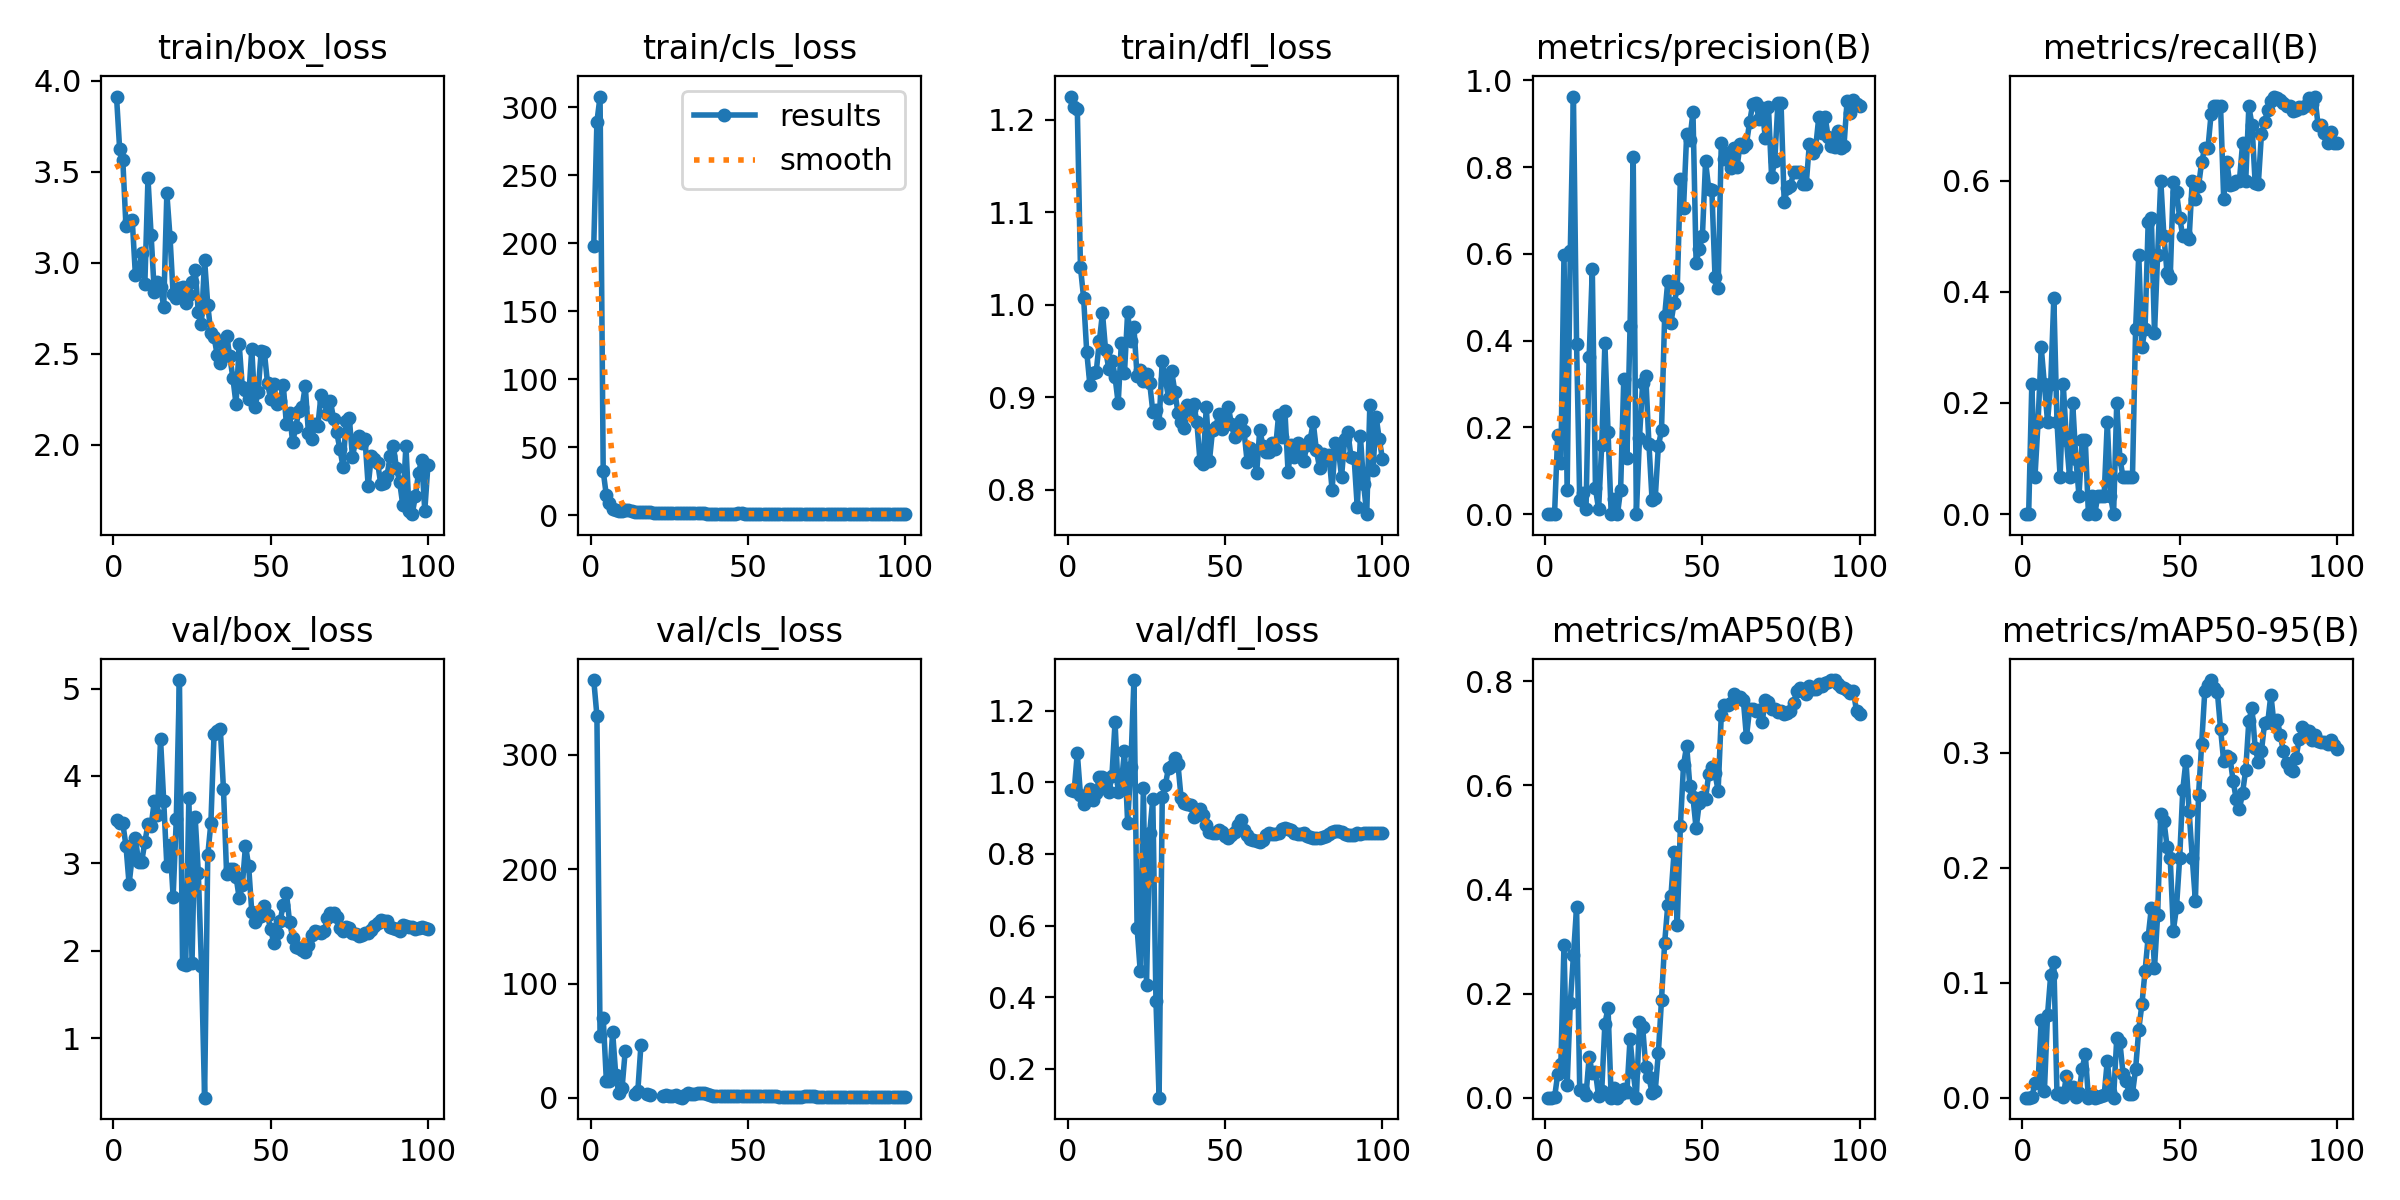

Source data for this figure (header and first rows):
epoch, time, train/box_loss, train/cls_loss, train/dfl_loss, metrics/precision(B), metrics/recall(B), metrics/mAP50(B), metrics/mAP50-95(B), val/box_loss, val/cls_loss, val/dfl_loss, lr/pg0, lr/pg1, lr/pg2
1, 2.913, 3.914, 198.4, 1.225, 0, 0, 0, 0, 3.499, 365.4, 0.9802, 8e-05, 8e-05, 8e-05
2, 4.724, 3.624, 289.4, 1.214, 0, 0, 0, 0, 3.457, 334.2, 0.9765, 0.00018, 0.00018, 0.00018
3, 7.218, 3.564, 308, 1.212, 0.00078, 0.2333, 0.00058, 0.00018, 3.458, 53.76, 1.082, 0.0002797, 0.0002797, 0.0002797
4, 9.874, 3.201, 32.3, 1.041, 0.1832, 0.06667, 0.04501, 0.01291, 3.201, 70.3, 0.9653, 0.0003792, 0.0003792, 0.0003792
5, 11.72, 3.232, 14.47, 1.008, 0.118, 0.1667, 0.06378, 0.01384, 2.763, 15.16, 0.9397, 0.0004781, 0.0004781, 0.0004781
6, 14.13, 3.235, 9.002, 0.9488, 0.5986, 0.3, 0.2941, 0.06735, 3.083, 14.5, 0.9555, 0.0005765, 0.0005765, 0.0005765
7, 15.97, 2.933, 4.769, 0.9132, 0.05599, 0.2333, 0.02385, 0.00554, 3.295, 57.55, 0.9814, 0.000674, 0.000674, 0.000674
8, 17.84, 2.953, 3.633, 0.9262, 0.6063, 0.1667, 0.1811, 0.07228, 3.011, 19.7, 0.9498, 0.0007707, 0.0007707, 0.0007707
9, 19.68, 3.052, 2.899, 0.9269, 0.9628, 0.2333, 0.273, 0.1064, 3.016, 3.879, 0.9706, 0.0008663, 0.0008663, 0.0008663
10, 22.41, 2.881, 3.223, 0.9603, 0.393, 0.3886, 0.3653, 0.1181, 3.243, 8.737, 1.014, 0.0009607, 0.0009607, 0.0009607
11, 24.78, 3.464, 3.804, 0.9911, 0.03243, 0.1667, 0.01566, 0.00347, 3.445, 41.16, 1.016, 0.001054, 0.001054, 0.001054
12, 26.55, 3.152, 3.438, 0.9506, 0.04943, 0.06667, 0.01526, 0.00392, 3.428, nan, 0.9848, 0.001145, 0.001145, 0.001145
13, 28.28, 2.84, 3.014, 0.9309, 0.01212, 0.2333, 0.00495, 0.00095, 3.709, nan, 0.972, 0.001236, 0.001236, 0.001236
14, 30.21, 2.897, 2.441, 0.9387, 0.3632, 0.1333, 0.07809, 0.01901, 3.559, 3.026, 1.018, 0.001324, 0.001324, 0.001324
15, 32.04, 2.869, 2.224, 0.9216, 0.5644, 0.06667, 0.04755, 0.00745, 4.417, 5.909, 1.168, 0.00141, 0.00141, 0.00141
16, 33.92, 2.756, 2.234, 0.8934, 0.0601, 0.2, 0.04934, 0.00946, 3.716, 46.37, 0.9729, 0.001495, 0.001495, 0.001495
17, 36.47, 3.381, 2.304, 0.9589, 0.01105, 0.1, 0.00259, 0.00068, 2.97, nan, 0.998, 0.001577, 0.001577, 0.001577
18, 38.71, 3.144, 2.08, 0.9265, 0.1601, 0.03333, 0.01361, 0.00367, 3.212, 3.445, 1.088, 0.001657, 0.001657, 0.001657
19, 40.57, 2.826, 1.997, 0.9919, 0.3938, 0.1333, 0.1424, 0.02521, 2.618, 2.84, 0.8879, 0.001735, 0.001735, 0.001735
20, 42.35, 2.807, 1.533, 0.9608, 0.1905, 0.1333, 0.1718, 0.03778, 3.504, nan, 1.044, 0.001811, 0.001811, 0.001811
21, 44.09, 2.863, 1.836, 0.9757, 0, 0, 0, 0, 5.097, nan, 1.286, 0.001811, 0.001811, 0.001811
22, 46.08, 2.867, 1.808, 0.9224, 0.03448, 0.03333, 0.01813, 0.00363, 1.849, nan, 0.594, 0.001792, 0.001792, 0.001792
23, 47.95, 2.778, 1.501, 0.9293, 0, 0, 0, 0, 1.834, 1.833, 0.4727, 0.001773, 0.001773, 0.001773
24, 50.61, 2.824, 1.377, 0.9175, 0.0566, 0.03333, 0.00686, 0.00069, 3.75, 2.912, 0.9857, 0.001753, 0.001753, 0.001753
25, 52.73, 2.895, 1.604, 0.9248, 0.3111, 0.03333, 0.01639, 0.00164, 1.863, 1.865, 0.4344, 0.001732, 0.001732, 0.001732
26, 54.59, 2.961, 1.471, 0.9157, 0.1284, 0.03333, 0.01131, 0.00226, 3.527, 2.014, 0.8589, 0.00171, 0.00171, 0.00171
27, 56.42, 2.73, 1.349, 0.8844, 0.4332, 0.1667, 0.1131, 0.03219, 2.892, 2.484, 0.9541, 0.001688, 0.001688, 0.001688
28, 58.2, 2.666, 1.403, 0.8856, 0.823, 0.03333, 0.04838, 0.00484, 1.826, 0.8208, 0.3902, 0.001665, 0.001665, 0.001665
29, 60.02, 3.017, 1.579, 0.8722, 0, 0, 0, 0, 0.3192, 0.1885, 0.1189, 0.001641, 0.001641, 0.001641
30, 62.03, 2.77, 1.509, 0.9394, 0.1765, 0.2, 0.1444, 0.05165, 3.09, 2.808, 0.9589, 0.001617, 0.001617, 0.001617
31, 64.7, 2.612, 1.252, 0.9194, 0.302, 0.1, 0.1364, 0.04827, 3.462, 3.886, 0.9932, 0.001592, 0.001592, 0.001592
32, 66.86, 2.592, 1.351, 0.8991, 0.318, 0.06667, 0.05859, 0.02094, 4.475, 3.071, 1.042, 0.001566, 0.001566, 0.001566
33, 68.73, 2.494, 1.342, 0.9279, 0.1623, 0.06667, 0.03909, 0.01416, 4.512, 3.354, 1.045, 0.00154, 0.00154, 0.00154
34, 70.57, 2.448, 1.334, 0.906, 0.03249, 0.06667, 0.00904, 0.00362, 4.538, 4.258, 1.068, 0.001514, 0.001514, 0.001514
35, 72.38, 2.56, 1.227, 0.8831, 0.0362, 0.06667, 0.0126, 0.00362, 3.847, 4.53, 1.051, 0.001487, 0.001487, 0.001487
36, 74.22, 2.598, 1.384, 0.8731, 0.157, 0.3333, 0.08613, 0.02492, 2.877, 3.925, 0.9558, 0.001459, 0.001459, 0.001459
37, 76.26, 2.486, 1.161, 0.8668, 0.1935, 0.4667, 0.1879, 0.05925, 2.938, 3.616, 0.9422, 0.001432, 0.001432, 0.001432
38, 78.7, 2.366, 1.155, 0.8917, 0.4567, 0.3, 0.2977, 0.08109, 2.931, 2.378, 0.9396, 0.001403, 0.001403, 0.001403
39, 80.91, 2.222, 1.073, 0.8865, 0.5376, 0.3333, 0.3702, 0.1101, 2.846, 1.866, 0.9375, 0.001374, 0.001374, 0.001374
40, 82.88, 2.552, 1.216, 0.8923, 0.4411, 0.5263, 0.3874, 0.1401, 2.602, 1.752, 0.9042, 0.001345, 0.001345, 0.001345
41, 84.78, 2.314, 1.077, 0.873, 0.4871, 0.5333, 0.4721, 0.1651, 2.747, 1.846, 0.9096, 0.001316, 0.001316, 0.001316
42, 86.64, 2.303, 1.042, 0.8312, 0.5203, 0.3257, 0.332, 0.1128, 3.203, 1.856, 0.927, 0.001286, 0.001286, 0.001286
43, 88.43, 2.252, 1.091, 0.8281, 0.7737, 0.4667, 0.5215, 0.1588, 2.973, 1.662, 0.9077, 0.001256, 0.001256, 0.001256
44, 90.69, 2.527, 1.088, 0.8892, 0.7062, 0.6, 0.6392, 0.247, 2.442, 1.406, 0.8801, 0.001226, 0.001226, 0.001226
45, 93.5, 2.207, 1.075, 0.831, 0.8754, 0.5, 0.6755, 0.2408, 2.325, 1.405, 0.8623, 0.001196, 0.001196, 0.001196
46, 95.4, 2.287, 1.011, 0.8645, 0.8624, 0.4333, 0.5992, 0.2183, 2.388, 1.634, 0.8595, 0.001165, 0.001165, 0.001165
47, 97.27, 2.516, 1.293, 0.8674, 0.9273, 0.4256, 0.5766, 0.2082, 2.395, 1.833, 0.8582, 0.001134, 0.001134, 0.001134
48, 99.07, 2.509, 1.352, 0.8818, 0.5799, 0.5982, 0.5169, 0.1453, 2.508, 1.84, 0.867, 0.001103, 0.001103, 0.001103
49, 100.9, 2.338, 1.086, 0.866, 0.6124, 0.5796, 0.5657, 0.1656, 2.407, 1.836, 0.8601, 0.001072, 0.001072, 0.001072
50, 102.7, 2.251, 1.073, 0.871, 0.6411, 0.5333, 0.5769, 0.2083, 2.244, 1.793, 0.8494, 0.001041, 0.001041, 0.001041
51, 105, 2.331, 1.086, 0.8897, 0.8131, 0.5, 0.5739, 0.268, 2.092, 1.695, 0.845, 0.00101, 0.00101, 0.00101
52, 107.6, 2.225, 0.9034, 0.8709, 0.7507, 0.502, 0.6208, 0.2931, 2.201, 1.633, 0.8531, 0.0009789, 0.0009789, 0.0009789
53, 109.5, 2.242, 1.093, 0.8565, 0.7478, 0.4944, 0.6359, 0.2494, 2.336, 1.655, 0.8607, 0.0009478, 0.0009478, 0.0009478
54, 111.2, 2.33, 1.048, 0.867, 0.5474, 0.6, 0.6225, 0.2087, 2.528, 1.605, 0.8824, 0.0009168, 0.0009168, 0.0009168
55, 113.1, 2.113, 0.9234, 0.8753, 0.5216, 0.5667, 0.5895, 0.1714, 2.665, 1.576, 0.8944, 0.0008859, 0.0008859, 0.0008859
56, 114.9, 2.172, 0.9821, 0.863, 0.855, 0.5898, 0.7347, 0.263, 2.333, 1.476, 0.867, 0.0008551, 0.0008551, 0.0008551
57, 116.8, 2.012, 0.8778, 0.8298, 0.8197, 0.6333, 0.7541, 0.308, 2.15, 1.363, 0.8525, 0.0008245, 0.0008245, 0.0008245
58, 119.2, 2.099, 0.9575, 0.8449, 0.8317, 0.6592, 0.7548, 0.3541, 2.037, 1.306, 0.8419, 0.000794, 0.000794, 0.000794
59, 121.7, 2.187, 0.9086, 0.8402, 0.798, 0.6586, 0.7579, 0.3589, 2.032, 1.278, 0.8394, 0.0007638, 0.0007638, 0.0007638
60, 123.9, 2.206, 1.04, 0.8174, 0.8437, 0.72, 0.7746, 0.3632, 2.004, 1.212, 0.8356, 0.0007338, 0.0007338, 0.0007338
... 40 more rows
